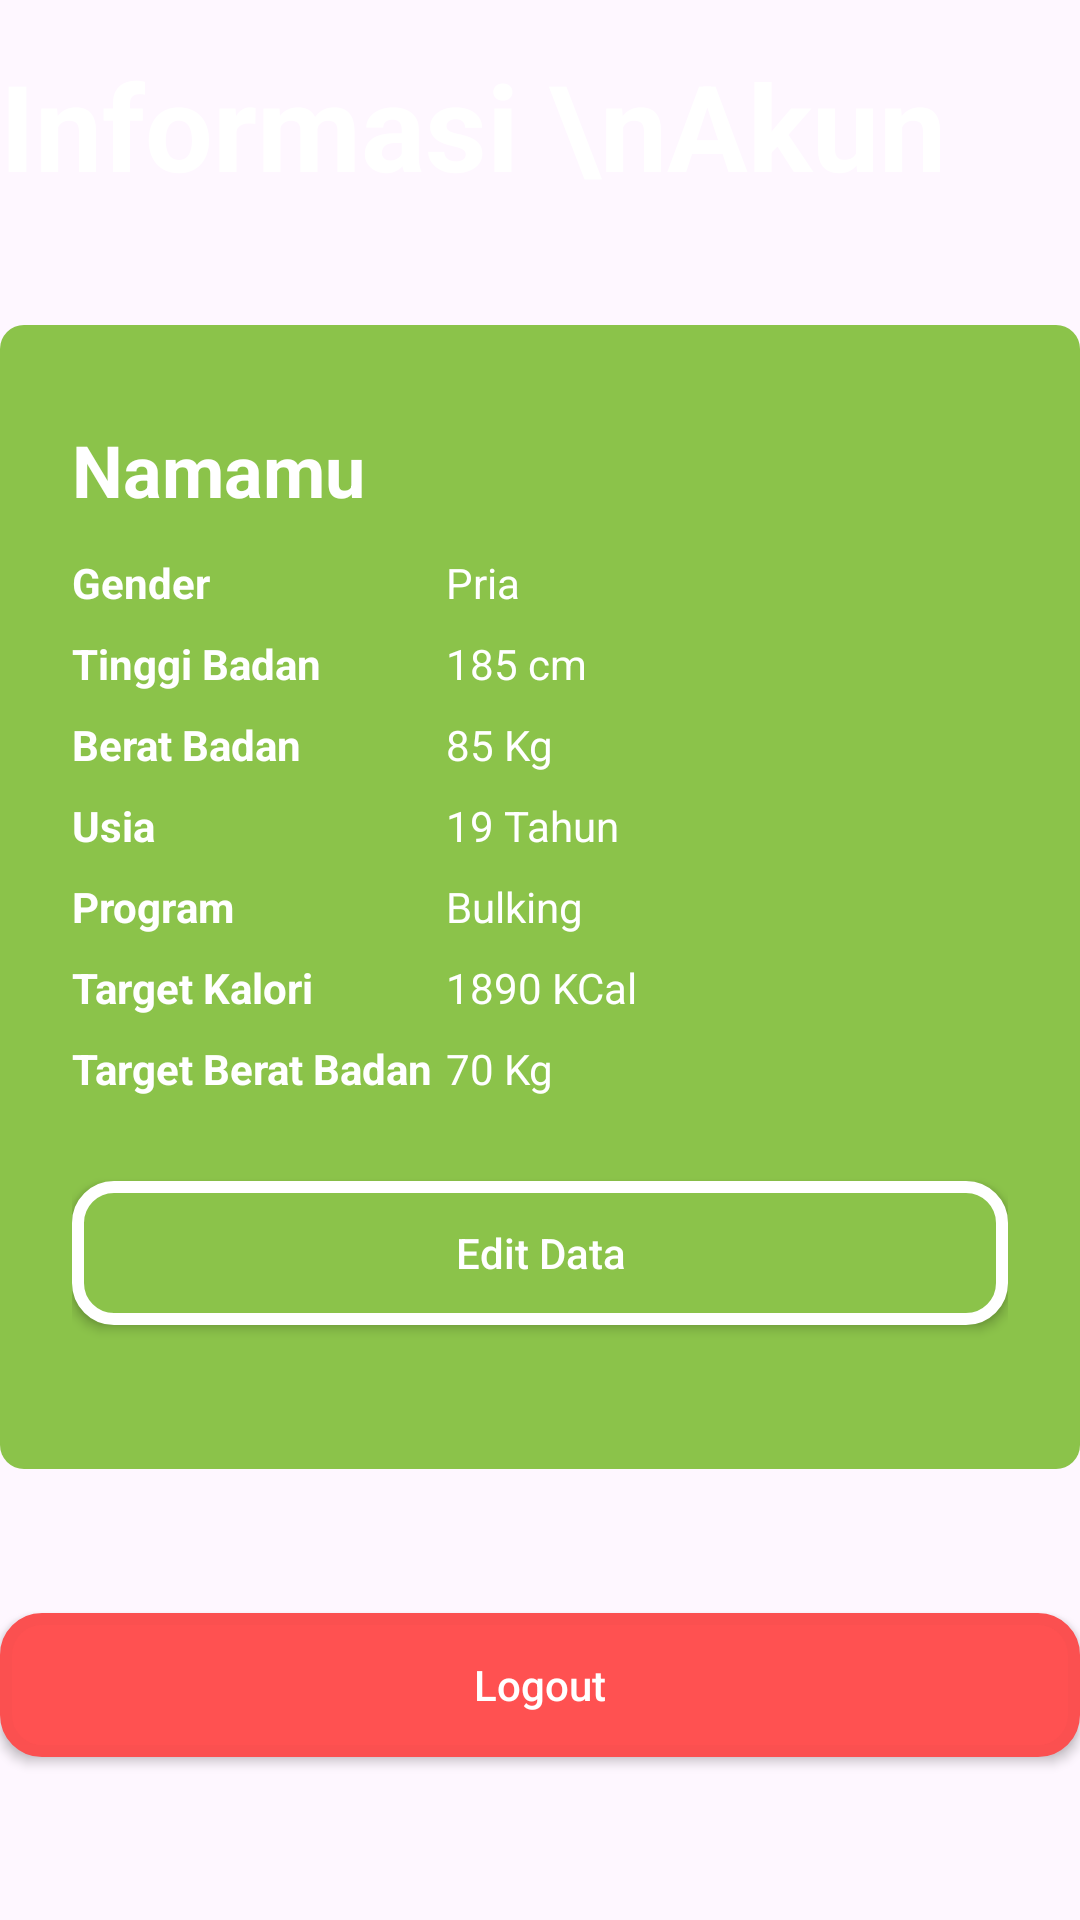

Layout XML and referenced resources for this Android screen:
<!-- AndroidManifest.xml: application theme Theme.kaloriku -->
<!-- res/layout/fragment_account.xml -->
<?xml version="1.0" encoding="utf-8"?>
<FrameLayout xmlns:android="http://schemas.android.com/apk/res/android"
    xmlns:tools="http://schemas.android.com/tools"
    android:layout_width="match_parent"
    android:layout_height="match_parent"
    android:layout_margin="15dp"
    tools:context=".AccountFragment">

    <LinearLayout
        android:layout_width="match_parent"
        android:layout_height="match_parent"
        android:gravity="top"
        android:orientation="vertical">

        <TextView
            android:layout_width="match_parent"
            android:layout_height="wrap_content"
            android:layout_marginTop="15dp"
            android:layout_marginBottom="40dp"
            android:text="Informasi \nAkun"
            android:textColor="@color/white"
            android:textStyle="bold"
            android:textSize="40sp"/>

        <LinearLayout
            android:layout_width="match_parent"
            android:layout_height="wrap_content"
            android:orientation="vertical"
            android:padding="24dp"
            android:background="@drawable/bg_spinner">

            <TextView
                android:id="@+id/txt_nama"
                android:layout_width="match_parent"
                android:layout_height="wrap_content"

                android:layout_marginVertical="8dp"
                android:textColor="@color/white"
                android:textSize="24sp"
                android:textStyle="bold"
                android:text="Namamu"/>

            <LinearLayout
                android:layout_width="match_parent"
                android:layout_height="wrap_content"
                android:layout_marginVertical="4dp"
                android:orientation="horizontal">

                <TextView
                    android:layout_width="0dp"
                    android:layout_height="wrap_content"
                    android:textColor="@color/white"
                    android:textStyle="bold"
                    android:layout_weight="1"
                    android:text="Gender"/>

                <TextView
                    android:id="@+id/txt_gender"
                    android:layout_width="0dp"
                    android:layout_height="wrap_content"
                    android:textColor="@color/white"
                    android:layout_weight="1.5"
                    android:text="Pria"/>

            </LinearLayout>

            <LinearLayout
                android:layout_width="match_parent"
                android:layout_height="wrap_content"
                android:layout_marginVertical="4dp"
                android:orientation="horizontal">

                <TextView
                    android:layout_width="0dp"
                    android:textStyle="bold"
                    android:layout_height="wrap_content"
                    android:textColor="@color/white"
                    android:layout_weight="1"
                    android:text="Tinggi Badan"/>

                <TextView
                    android:id="@+id/txt_tinggi_badan"
                    android:layout_width="0dp"
                    android:layout_height="wrap_content"
                    android:textColor="@color/white"
                    android:layout_weight="1.5"
                    android:text="185 cm"/>

            </LinearLayout>

            <LinearLayout
                android:layout_width="match_parent"
                android:layout_height="wrap_content"
                android:layout_marginVertical="4dp"
                android:orientation="horizontal">

                <TextView
                    android:layout_width="0dp"
                    android:textStyle="bold"
                    android:layout_height="wrap_content"
                    android:textColor="@color/white"
                    android:layout_weight="1"
                    android:text="Berat Badan"/>

                <TextView
                    android:id="@+id/txt_berat_badan"
                    android:layout_width="0dp"
                    android:layout_height="wrap_content"
                    android:textColor="@color/white"
                    android:layout_weight="1.5"
                    android:text="85 Kg"/>

            </LinearLayout>

            <LinearLayout
                android:layout_width="match_parent"
                android:layout_height="wrap_content"
                android:layout_marginVertical="4dp"
                android:orientation="horizontal">

                <TextView
                    android:layout_width="0dp"
                    android:textStyle="bold"
                    android:layout_height="wrap_content"
                    android:textColor="@color/white"
                    android:layout_weight="1"
                    android:text="Usia"/>

                <TextView
                    android:id="@+id/txt_usia"
                    android:layout_width="0dp"
                    android:layout_height="wrap_content"
                    android:textColor="@color/white"
                    android:layout_weight="1.5"
                    android:text="19 Tahun"/>

            </LinearLayout>

            <LinearLayout
                android:layout_width="match_parent"
                android:layout_height="wrap_content"
                android:layout_marginVertical="4dp"
                android:orientation="horizontal">

                <TextView
                    android:layout_width="0dp"
                    android:textStyle="bold"
                    android:layout_height="wrap_content"
                    android:textColor="@color/white"
                    android:layout_weight="1"
                    android:text="Program"/>

                <TextView
                    android:id="@+id/txt_program"
                    android:layout_width="0dp"
                    android:layout_height="wrap_content"
                    android:textColor="@color/white"
                    android:layout_weight="1.5"
                    android:text="Bulking"/>

            </LinearLayout>
            <LinearLayout
                android:layout_width="match_parent"
                android:layout_height="wrap_content"
                android:layout_marginVertical="4dp"
                android:orientation="horizontal">

                <TextView
                    android:layout_width="0dp"
                    android:textStyle="bold"
                    android:layout_height="wrap_content"
                    android:textColor="@color/white"
                    android:layout_weight="1"
                    android:text="Target Kalori"/>

                <TextView
                    android:id="@+id/txt_target_kalori"
                    android:layout_width="0dp"
                    android:layout_height="wrap_content"
                    android:textColor="@color/white"
                    android:layout_weight="1.5"
                    android:text="1890 KCal"/>

            </LinearLayout><LinearLayout
                android:layout_width="match_parent"
                android:layout_height="wrap_content"
                android:layout_marginVertical="4dp"
                android:orientation="horizontal">

                <TextView
                    android:layout_width="0dp"
                    android:textStyle="bold"
                    android:layout_height="wrap_content"
                    android:textColor="@color/white"
                    android:layout_weight="1"
                    android:text="Target Berat Badan"/>

                <TextView
                    android:id="@+id/txt_target_berat_badan"
                    android:layout_width="0dp"
                    android:layout_height="wrap_content"
                    android:textColor="@color/white"
                    android:layout_weight="1.5"
                    android:text="70 Kg"/>

            </LinearLayout>

            <androidx.appcompat.widget.AppCompatButton
                android:id="@+id/btn_edit"
                android:layout_width="match_parent"
                android:layout_height="match_parent"
                android:layout_marginVertical="24dp"
                android:background="@drawable/bg_button_secondary"
                android:layout_gravity="center"
                android:textColor="@color/white"
                android:textAllCaps="false"
                android:text="Edit Data"/>


        </LinearLayout>

        <androidx.appcompat.widget.AppCompatButton
            android:id="@+id/btn_logout"
            android:layout_width="match_parent"
            android:layout_height="wrap_content"
            android:background="@drawable/bg_button_log_out"
            android:textColor="@android:color/white"
            android:text="Logout"
            android:layout_marginTop="48dp"
            android:textAllCaps="false"/>

    </LinearLayout>

</FrameLayout>
<!-- resources referenced by this layout -->
<resources>
  <color name="white">#FFFFFF</color>
  <!-- drawable bg_button_log_out (drawable) -->
  <shape xmlns:android="http://schemas.android.com/apk/res/android">
      <solid android:color="#FF5151" />
      <stroke android:width="4dp" android:color="#FB5050" />
      <corners android:radius="12dp" />
  </shape>
  <!-- drawable bg_button_secondary (drawable) -->
  <shape xmlns:android="http://schemas.android.com/apk/res/android">
      <solid android:color="@color/primary" />
      <stroke android:width="4dp" android:color="@color/white" />
      <corners android:radius="12dp" />
  </shape>
  <!-- drawable bg_spinner (drawable) -->
  <shape xmlns:android="http://schemas.android.com/apk/res/android">
      <solid android:color="@color/primary" />
      <corners android:radius="8dp" />
  </shape>
  <style name="Theme.kaloriku" parent="Base.Theme.kaloriku" />
  <color name="primary">#8BC34A</color>
  <style name="Base.Theme.kaloriku" parent="Theme.Material3.DayNight.NoActionBar">
          
          
      </style>
</resources>
